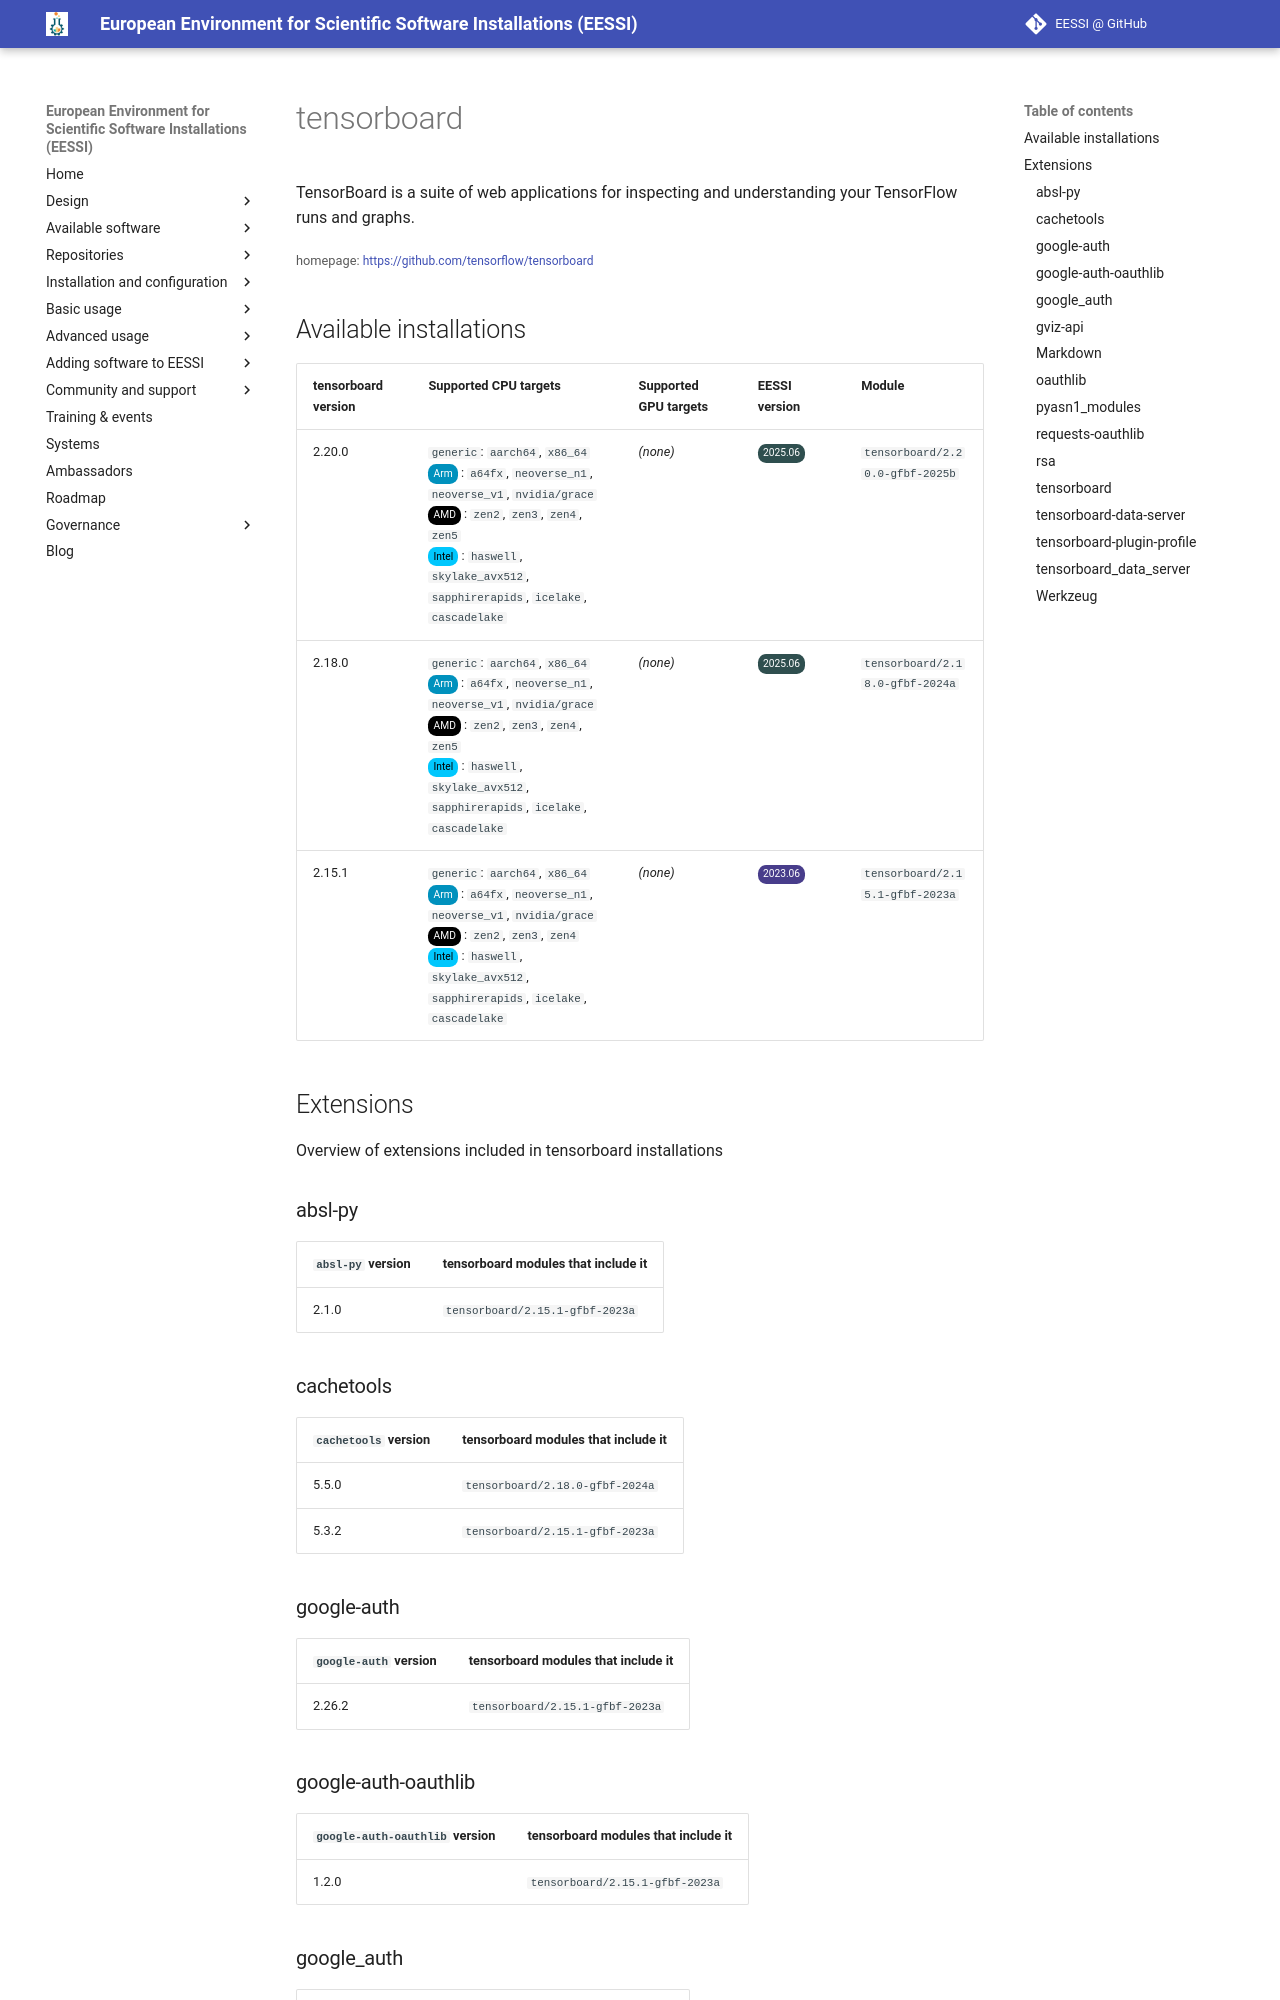

repository: EESSI/docs · page: available_software/detail/tensorboard/index.html · generator: mkdocs

---
json_ld:
  '@context': https://schema.org
  '@type': SoftwareApplication
  applicationCategory: DeveloperApplication
  description: 'TensorBoard is a suite of web applications for inspecting and

    understanding your TensorFlow runs and graphs.'
  license: Not confirmed
  name: tensorboard
  offers:
    '@type': Offer
    price: 0
  operatingSystem: LINUX
  review:
    '@type': Review
    author:
      '@type': Organization
      name: EESSI
    reviewBody: Application has been successfully made available on all architectures
      supported by EESSI
    reviewRating:
      '@type': Rating
      ratingValue: 5
  softwareRequirements: See https://www.eessi.io/docs/ for how to make EESSI available
    on your system
  softwareVersion: '[''2.20.0'', ''2.18.0'', ''2.15.1'']'
  url: https://github.com/tensorflow/tensorboard
---
# tensorboard


TensorBoard is a suite of web applications for inspecting and
understanding your TensorFlow runs and graphs.

<small>homepage: </small><span class="software-link">[https://github.com/tensorflow/tensorboard](https://github.com/tensorflow/tensorboard)</span>
